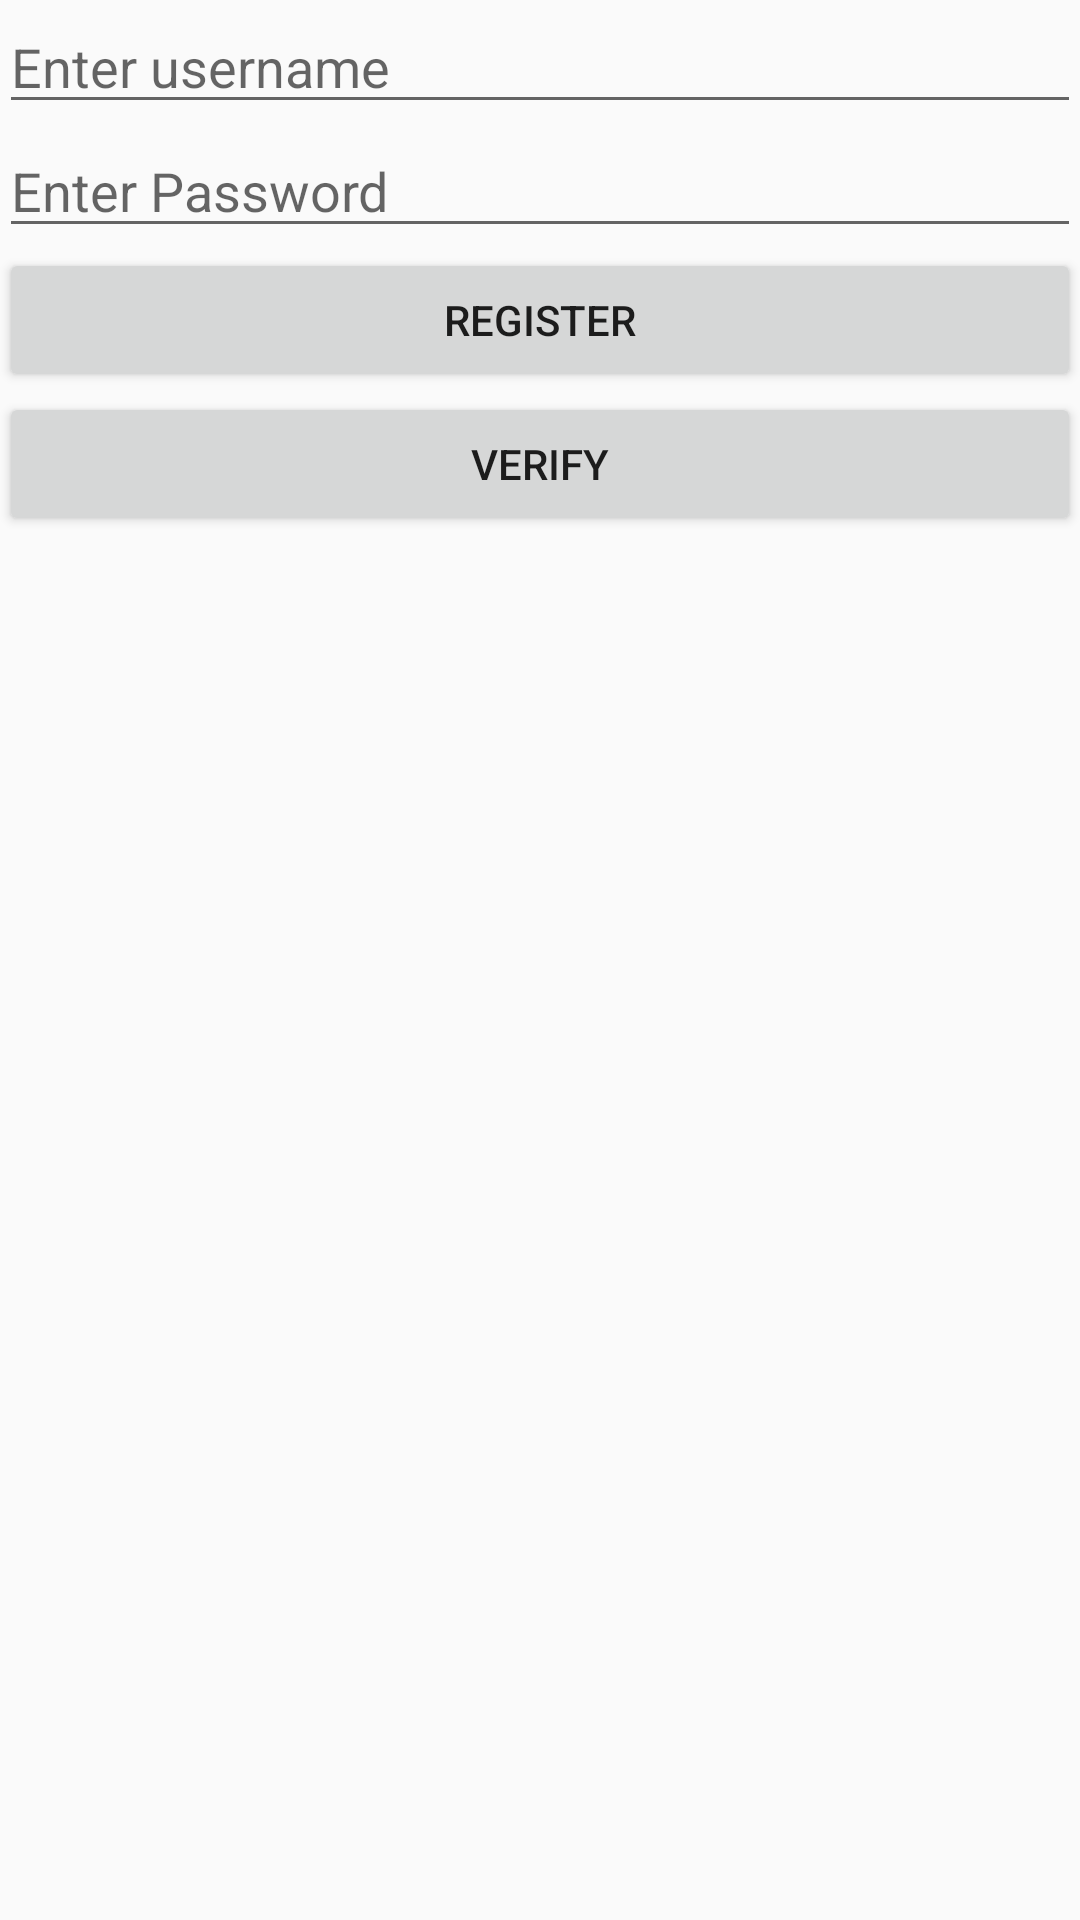

Here is an Android app screen rendered from its layout file. Give the layout XML and the strings, colors and styles it references.
<!-- AndroidManifest.xml: application theme AppTheme -->
<!-- res/layout/activity_login.xml -->
<?xml version="1.0" encoding="utf-8"?>
<RelativeLayout xmlns:android="http://schemas.android.com/apk/res/android"
    xmlns:tools="http://schemas.android.com/tools"
    android:id="@+id/activity_login"
    android:layout_width="match_parent"
    android:layout_height="match_parent"
    android:paddingBottom="@dimen/activity_vertical_margin"
    android:paddingLeft="@dimen/activity_horizontal_margin"
    android:paddingRight="@dimen/activity_horizontal_margin"
    android:paddingTop="@dimen/activity_vertical_margin"
    tools:context="com.ibrahim.mibrahim.attapp.LoginActivity">


    <EditText
        android:id="@+id/edit_text_username"
        android:layout_width="match_parent"
        android:layout_height="wrap_content"
        android:hint="Enter username"
        />

    <EditText
        android:id="@+id/edit_text_password"
        android:layout_width="match_parent"
        android:layout_height="wrap_content"
        android:hint="Enter Password"
        android:layout_below="@+id/edit_text_username"

        />

    <Button
        android:id="@+id/submit"
        android:layout_width="match_parent"
        android:layout_height="wrap_content"
        android:text="Register"
        android:layout_below="@+id/edit_text_password"
        />

    <Button
        android:id="@+id/verify"
        android:layout_width="match_parent"
        android:layout_height="wrap_content"
        android:text="Verify"
        android:layout_below="@+id/submit"
        />

    <TextView
        android:id="@+id/notice"
        android:layout_width="match_parent"
        android:layout_height="wrap_content"
        android:layout_below="@+id/verify"
        android:text="Note : Please Dont use this button without having discussion with admin"
        android:visibility="gone"

        />


</RelativeLayout>
<!-- resources referenced by this layout -->
<resources>
  <style name="AppTheme" parent="Theme.AppCompat.Light.DarkActionBar">
          
          <item name="colorPrimary">@color/colorPrimary</item>
          <item name="colorPrimaryDark">@color/colorPrimaryDark</item>
          <item name="colorAccent">@color/colorAccent</item>
      </style>
  <color name="colorPrimary">#3F51B5</color>
  <color name="colorPrimaryDark">#303F9F</color>
  <color name="colorAccent">#FF4081</color>
</resources>
